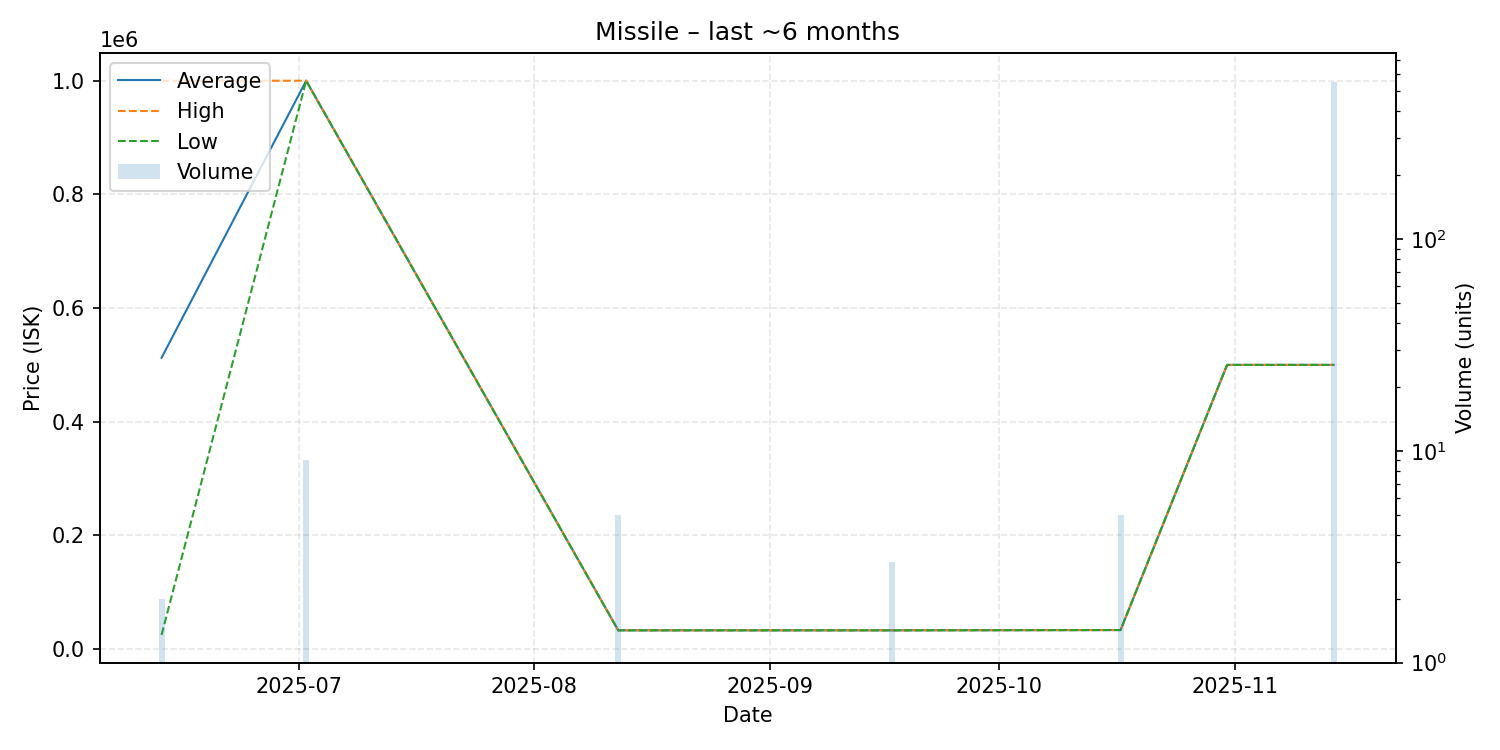

Source data for this figure (header and first rows):
date, average, highest, lowest, order_count, volume
2025-06-13, 512500, 1000000, 25000, 2, 2
2025-07-02, 1000000, 1000000, 1000000, 1, 9
2025-08-12, 33010, 33010, 33010, 1, 5
2025-09-17, 33010, 33010, 33010, 1, 3
2025-10-17, 33490, 33490, 33490, 1, 5
2025-10-31, 500000, 500000, 500000, 1, 1
2025-11-14, 500000, 500000, 500000, 2, 550
